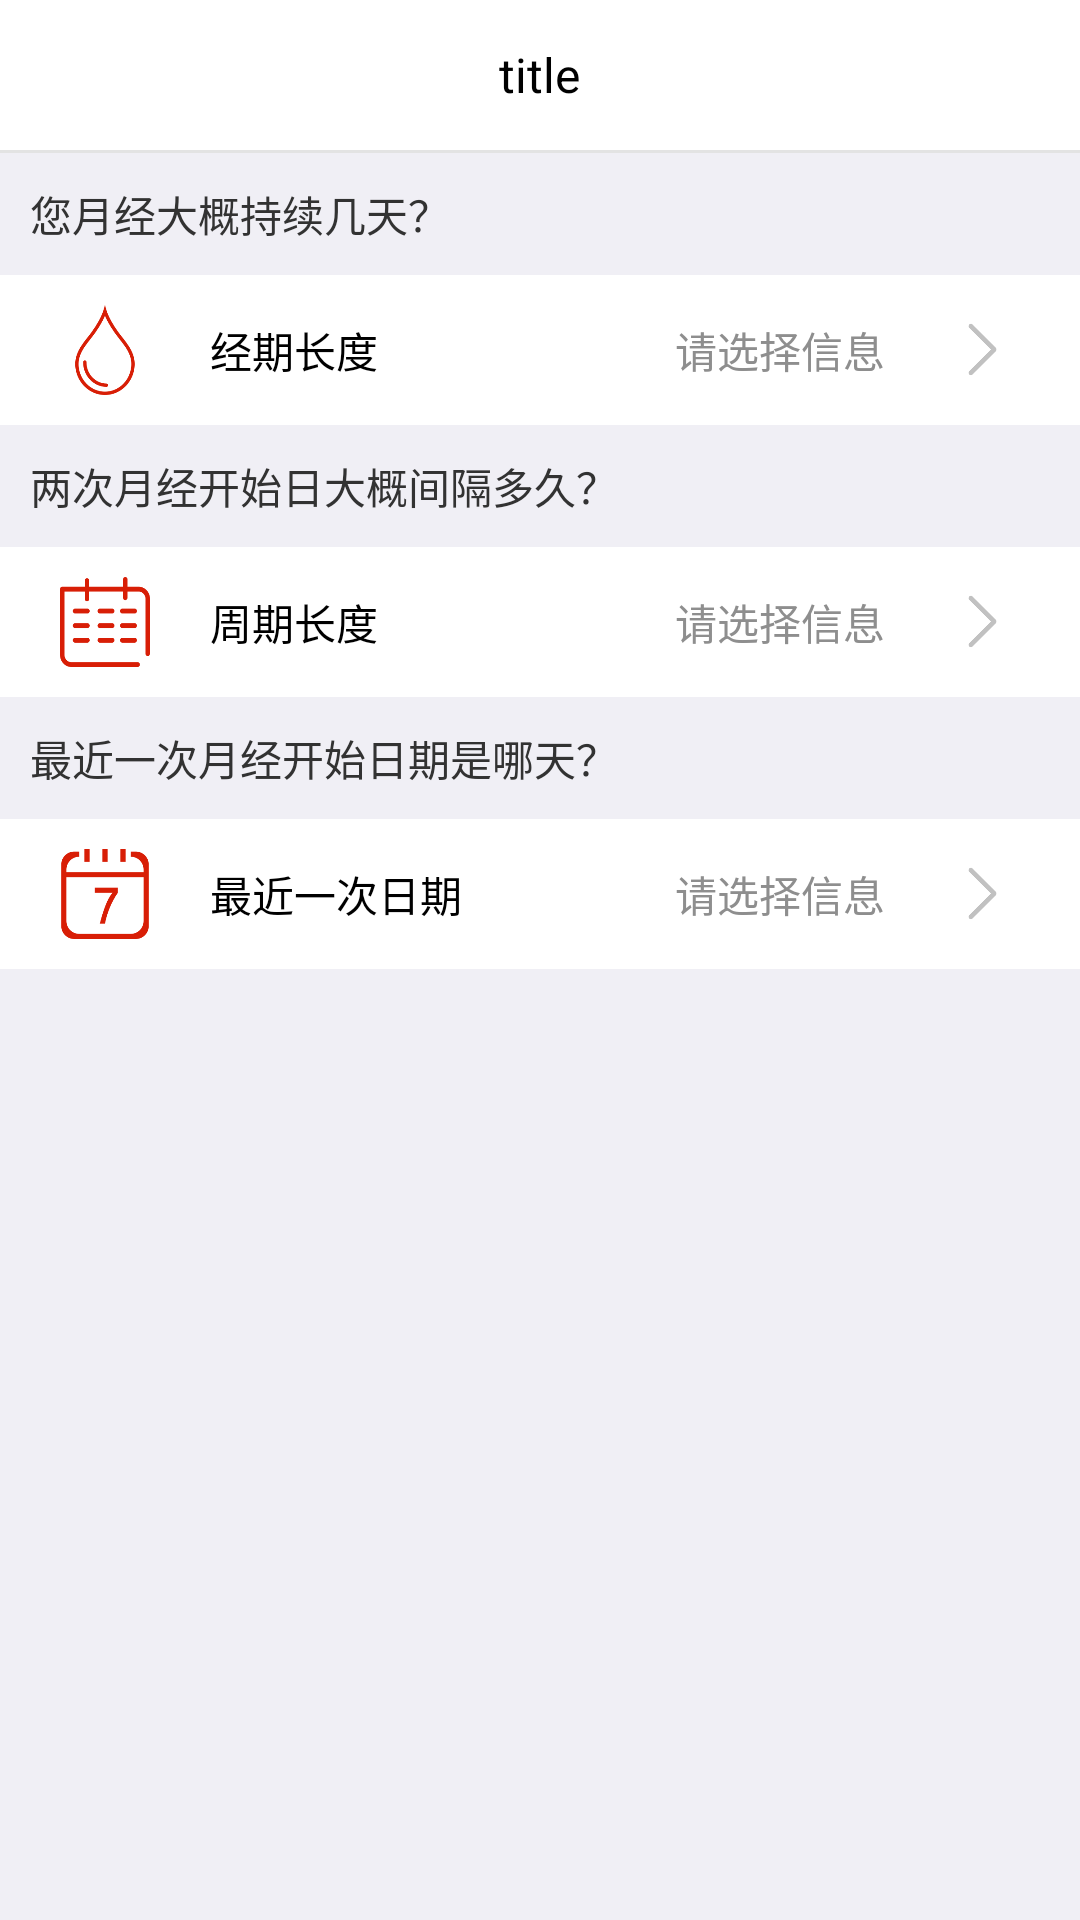

Produce the Android XML layout that renders to this screen, including the resource entries it uses.
<!-- AndroidManifest.xml: application theme AppTheme -->
<!-- res/layout/fragment_setting.xml -->
<LinearLayout xmlns:android="http://schemas.android.com/apk/res/android"
    xmlns:tools="http://schemas.android.com/tools"
    android:layout_width="match_parent"
    android:layout_height="match_parent"
    android:background="#f0eff5"
    android:orientation="vertical"
    tools:context="com.appscomm.selence.fragment.SettingFragment">


    <include layout="@layout/layout_title" />

    <TextView
        android:layout_width="wrap_content"
        android:layout_height="wrap_content"
        android:layout_marginLeft="10dp"
        android:layout_marginTop="10dp"
        android:text="@string/menu_setting_menstruation_tip1"
        android:textSize="14sp" />

    <RelativeLayout
        android:id="@+id/rl_menstruation_days"
        android:layout_width="match_parent"
        android:layout_height="50dp"
        android:layout_marginTop="10dp"
        android:background="@color/white">

        <ImageView
            android:id="@+id/iv_menstruation_days"
            android:layout_width="30dp"
            android:layout_height="30dp"
            android:layout_centerVertical="true"
            android:layout_marginLeft="20dp"
            android:src="@mipmap/menstruation_days" />

        <TextView
            android:id="@+id/tv_menstruation_days"
            android:layout_width="wrap_content"
            android:layout_height="wrap_content"
            android:layout_centerVertical="true"
            android:layout_marginLeft="20dp"
            android:layout_toRightOf="@id/iv_menstruation_days"
            android:text="@string/menu_setting_menstruation_days"
            android:textColor="@android:color/black" />

        <TextView
            android:id="@+id/tv_day"
            android:layout_width="wrap_content"
            android:layout_height="wrap_content"
            android:textColor="@color/setting_text_color"
            android:textSize="14sp"
            android:layout_toLeftOf="@+id/iv_menstruation_days_arrow"
            android:layout_marginRight="20dp"
            android:layout_alignTop="@+id/tv_menstruation_days"
            android:text="@string/menu_setting_menstruation"
            />

        <ImageView
            android:id="@+id/iv_menstruation_days_arrow"
            android:layout_width="25dp"
            android:layout_height="25dp"
            android:layout_alignParentEnd="true"
            android:layout_marginRight="20dp"
            android:layout_centerVertical="true"
            android:src="@mipmap/arrow" />

    </RelativeLayout>


    <TextView
        android:layout_width="wrap_content"
        android:layout_height="wrap_content"
        android:layout_marginLeft="10dp"
        android:layout_marginTop="10dp"
        android:text="@string/menu_setting_menstruation_tip2"
        android:textSize="14sp" />

    <RelativeLayout
        android:id="@+id/rl_menstruation_period"
        android:layout_width="match_parent"
        android:layout_height="50dp"
        android:layout_marginTop="10dp"
        android:background="@color/white">

        <ImageView
            android:id="@+id/iv_menstruation_period"
            android:layout_width="30dp"
            android:layout_height="30dp"
            android:layout_centerVertical="true"
            android:layout_marginLeft="20dp"
            android:src="@mipmap/menstruation_period" />

        <TextView
            android:id="@+id/tv_menstruation_period"
            android:layout_width="wrap_content"
            android:layout_height="wrap_content"
            android:layout_centerVertical="true"
            android:layout_marginLeft="20dp"
            android:layout_toRightOf="@id/iv_menstruation_period"
            android:text="@string/menu_setting_menstruation_period"
            android:textColor="@android:color/black" />

        <TextView
            android:id="@+id/tv_period"
            android:layout_width="wrap_content"
            android:layout_height="wrap_content"
            android:textColor="@color/setting_text_color"
            android:textSize="14sp"
            android:layout_toLeftOf="@+id/iv_menstruation_period_arrow"
            android:layout_marginRight="20dp"
            android:layout_alignTop="@+id/tv_menstruation_period"
            android:text="@string/menu_setting_menstruation"
            />

        <ImageView
            android:id="@+id/iv_menstruation_period_arrow"
            android:layout_width="25dp"
            android:layout_height="25dp"
            android:layout_alignParentEnd="true"
            android:layout_marginRight="20dp"
            android:layout_centerVertical="true"
            android:src="@mipmap/arrow" />

    </RelativeLayout>


    <TextView
        android:layout_width="wrap_content"
        android:layout_height="wrap_content"
        android:layout_marginLeft="10dp"
        android:layout_marginTop="10dp"
        android:text="@string/menu_setting_menstruation_tip3"
        android:textSize="14sp" />

    <RelativeLayout
        android:id="@+id/rl_menstruation_preday"
        android:layout_width="match_parent"
        android:layout_height="50dp"
        android:layout_marginTop="10dp"
        android:background="@color/white">

        <ImageView
            android:id="@+id/iv_menstruation_preday"
            android:layout_width="30dp"
            android:layout_height="30dp"
            android:layout_centerVertical="true"
            android:layout_marginLeft="20dp"
            android:src="@mipmap/menstruation_preday" />

        <TextView
            android:id="@+id/tv_menstruation_preday"
            android:layout_width="wrap_content"
            android:layout_height="wrap_content"
            android:layout_centerVertical="true"
            android:layout_marginLeft="20dp"
            android:layout_toRightOf="@id/iv_menstruation_preday"
            android:text="@string/menu_setting_menstruation_preday"
            android:textColor="@android:color/black" />
        <TextView
            android:id="@+id/tv_preday"
            android:layout_width="wrap_content"
            android:layout_height="wrap_content"
            android:textColor="@color/setting_text_color"
            android:textSize="14sp"
            android:layout_toLeftOf="@+id/iv_menstruation_preday_arrow"
            android:layout_marginRight="20dp"
            android:layout_alignTop="@+id/tv_menstruation_preday"
            android:text="@string/menu_setting_menstruation"
            />

        <ImageView
            android:id="@+id/iv_menstruation_preday_arrow"
            android:layout_width="25dp"
            android:layout_height="25dp"
            android:layout_alignParentEnd="true"
            android:layout_marginRight="20dp"
            android:layout_centerVertical="true"
            android:src="@mipmap/arrow" />

    </RelativeLayout>

</LinearLayout>
<!-- res/layout/layout_title.xml (included above) -->
<?xml version="1.0" encoding="utf-8"?>
<LinearLayout xmlns:android="http://schemas.android.com/apk/res/android"
    android:layout_width="match_parent"
    android:layout_height="wrap_content"
    android:background="@color/white"
    android:orientation="vertical">

    <RelativeLayout
        android:layout_width="match_parent"
        android:layout_height="50dp">

        <ImageView
            android:id="@+id/iv_arrow"
            android:layout_width="25dp"
            android:layout_height="25dp"
            android:src="@mipmap/iv_arrow"
           android:layout_marginLeft="20dp"
            android:visibility="gone"
            android:layout_centerVertical="true"
            />


        <TextView
            android:id="@+id/tv_title"
            android:layout_width="wrap_content"
            android:layout_height="wrap_content"
            android:layout_centerInParent="true"
            android:text="title"
            android:textColor="@android:color/black"
            android:textSize="16sp" />

        <ImageView
            android:id="@+id/iv_setting"
            android:layout_width="25dp"
            android:layout_height="25dp"
            android:src="@mipmap/setting"
            android:layout_centerVertical="true"
            android:layout_alignParentEnd="true"
            android:visibility="gone"
            android:layout_marginEnd="20dp" />

    </RelativeLayout>

    <View
        android:layout_width="match_parent"
        android:layout_height="1dp"
        android:background="@color/activity_split" />

</LinearLayout>
<!-- resources referenced by this layout -->
<resources>
  <color name="activity_split">#E3E3E3</color>
  <color name="setting_text_color">#8E8e8e</color>
  <color name="white">#ffffff</color>
  <!-- mipmap arrow: png bitmap (mipmap-hdpi, 995 bytes) -->
  <!-- mipmap iv_arrow: png bitmap (mipmap-hdpi, 1923 bytes) -->
  <!-- mipmap menstruation_days: png bitmap (mipmap-hdpi, 15733 bytes) -->
  <!-- mipmap menstruation_period: png bitmap (mipmap-hdpi, 7390 bytes) -->
  <!-- mipmap menstruation_preday: png bitmap (mipmap-hdpi, 9007 bytes) -->
  <!-- mipmap setting: png bitmap (mipmap-hdpi, 321 bytes) -->
  <string name="menu_setting_menstruation">请选择信息</string>
  <string name="menu_setting_menstruation_days">经期长度</string>
  <string name="menu_setting_menstruation_period">周期长度</string>
  <string name="menu_setting_menstruation_preday">最近一次日期</string>
  <string name="menu_setting_menstruation_tip1">您月经大概持续几天？</string>
  <string name="menu_setting_menstruation_tip2">两次月经开始日大概间隔多久？</string>
  <string name="menu_setting_menstruation_tip3">最近一次月经开始日期是哪天？</string>
  <style name="AppTheme" parent="@android:style/Theme.Light.NoTitleBar">
          
          <item name="colorPrimary">@color/colorPrimary</item>
          <item name="colorPrimaryDark">@color/colorPrimaryDark</item>
          <item name="colorAccent">@color/colorAccent</item>
      </style>
  <color name="colorPrimary">#3F51B5</color>
  <color name="colorPrimaryDark">#303F9F</color>
  <color name="colorAccent">#FF4081</color>
</resources>
